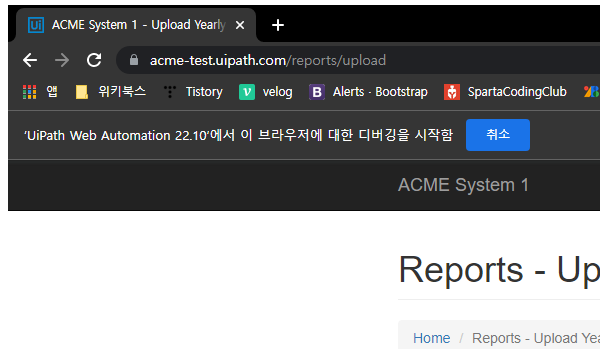
Workflow: 206_Process_ACME_ 업로드 페이지

Step 1: Attach Browser 'chrome.exe ACME' in window 'ACME System 1 -*' (chrome.exe)
